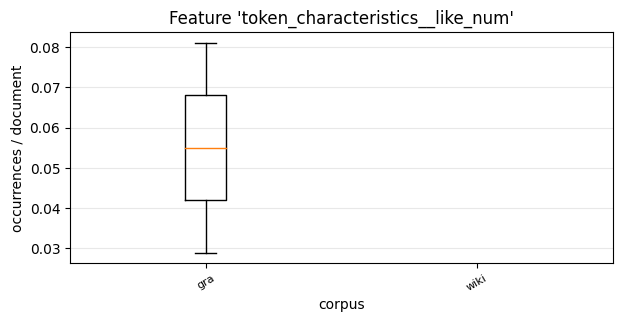

Data behind this chart, as committed beside it:
, 0, 1
gra, 0.02897, 0.08113
wiki, 0.0, 0.0
